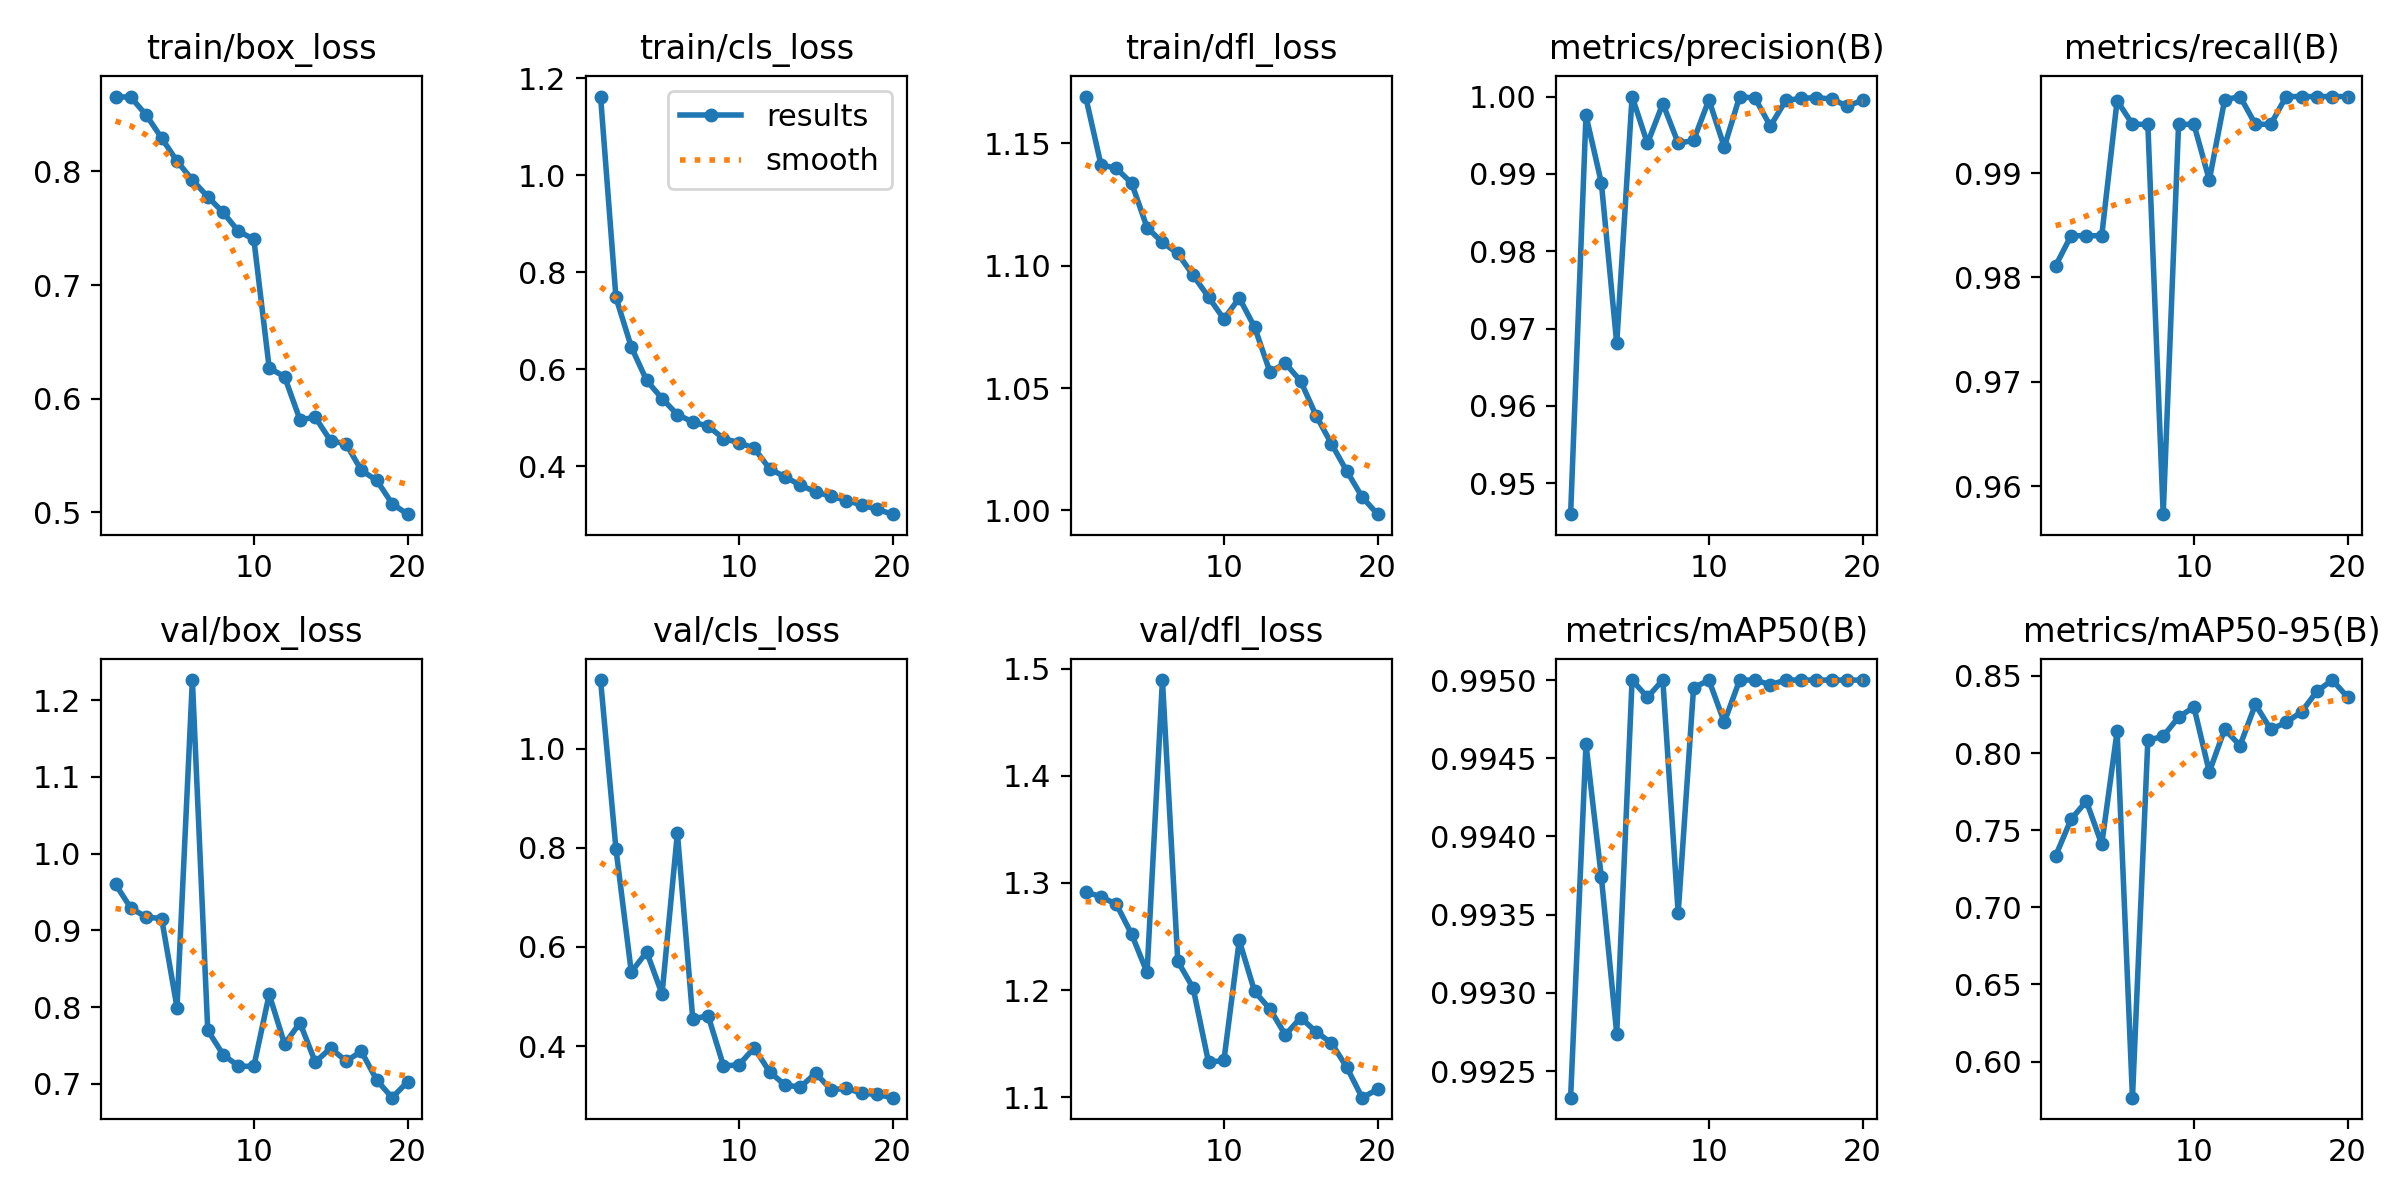

Source data for this figure (header and first rows):
epoch, time, train/box_loss, train/cls_loss, train/dfl_loss, metrics/precision(B), metrics/recall(B), metrics/mAP50(B), metrics/mAP50-95(B), val/box_loss, val/cls_loss, val/dfl_loss, lr/pg0, lr/pg1, lr/pg2
1, 339.1, 0.8658, 1.162, 1.169, 0.946, 0.9811, 0.9923, 0.7333, 0.9599, 1.138, 1.292, 0.0006605, 0.0006605, 0.0006605
2, 679, 0.8651, 0.748, 1.141, 0.9976, 0.984, 0.9946, 0.7571, 0.9288, 0.7982, 1.287, 0.001261, 0.001261, 0.001261
3, 1019, 0.8495, 0.6459, 1.14, 0.9889, 0.984, 0.9937, 0.7688, 0.9173, 0.5492, 1.28, 0.001796, 0.001796, 0.001796
4, 1357, 0.8293, 0.5768, 1.134, 0.9681, 0.984, 0.9927, 0.7409, 0.9152, 0.5901, 1.252, 0.001703, 0.001703, 0.001703
5, 1698, 0.809, 0.5397, 1.116, 1, 0.9969, 0.995, 0.8141, 0.7993, 0.5052, 1.216, 0.001604, 0.001604, 0.001604
6, 2038, 0.7924, 0.5066, 1.11, 0.9939, 0.9947, 0.9949, 0.5766, 1.226, 0.8297, 1.49, 0.001505, 0.001505, 0.001505
7, 2375, 0.7777, 0.4914, 1.105, 0.9991, 0.9947, 0.995, 0.8082, 0.7697, 0.4548, 1.227, 0.001406, 0.001406, 0.001406
8, 2712, 0.7639, 0.4827, 1.096, 0.994, 0.9573, 0.9935, 0.811, 0.7381, 0.4613, 1.202, 0.001307, 0.001307, 0.001307
9, 3050, 0.7473, 0.4572, 1.087, 0.9943, 0.9947, 0.995, 0.8233, 0.723, 0.3601, 1.132, 0.001208, 0.001208, 0.001208
10, 3390, 0.7403, 0.4488, 1.078, 0.9996, 0.9947, 0.995, 0.8299, 0.7227, 0.3621, 1.134, 0.001109, 0.001109, 0.001109
11, 3722, 0.627, 0.4371, 1.087, 0.9935, 0.9893, 0.9947, 0.7877, 0.8166, 0.3964, 1.246, 0.00101, 0.00101, 0.00101
12, 4057, 0.6193, 0.3949, 1.075, 1, 0.997, 0.995, 0.8154, 0.7518, 0.3482, 1.199, 0.000911, 0.000911, 0.000911
13, 4391, 0.5816, 0.3783, 1.057, 0.9998, 0.9973, 0.995, 0.8049, 0.7795, 0.3215, 1.182, 0.000812, 0.000812, 0.000812
14, 4723, 0.5836, 0.3613, 1.06, 0.9962, 0.9947, 0.995, 0.8316, 0.7283, 0.3173, 1.158, 0.000713, 0.000713, 0.000713
15, 5058, 0.5629, 0.3472, 1.053, 0.9995, 0.9947, 0.995, 0.8154, 0.7466, 0.3454, 1.174, 0.000614, 0.000614, 0.000614
16, 5394, 0.5603, 0.3383, 1.039, 0.9998, 0.9973, 0.995, 0.8199, 0.7296, 0.3122, 1.161, 0.000515, 0.000515, 0.000515
17, 5726, 0.5369, 0.3294, 1.027, 0.9999, 0.9973, 0.995, 0.8267, 0.7422, 0.3147, 1.151, 0.000416, 0.000416, 0.000416
18, 6058, 0.5282, 0.3204, 1.016, 0.9997, 0.9973, 0.995, 0.84, 0.7047, 0.305, 1.128, 0.000317, 0.000317, 0.000317
19, 6391, 0.5076, 0.3112, 1.005, 0.9988, 0.9973, 0.995, 0.8473, 0.6819, 0.3025, 1.099, 0.000218, 0.000218, 0.000218
20, 6719, 0.4984, 0.3014, 0.9985, 0.9995, 0.9973, 0.995, 0.8363, 0.7025, 0.296, 1.107, 0.000119, 0.000119, 0.000119
